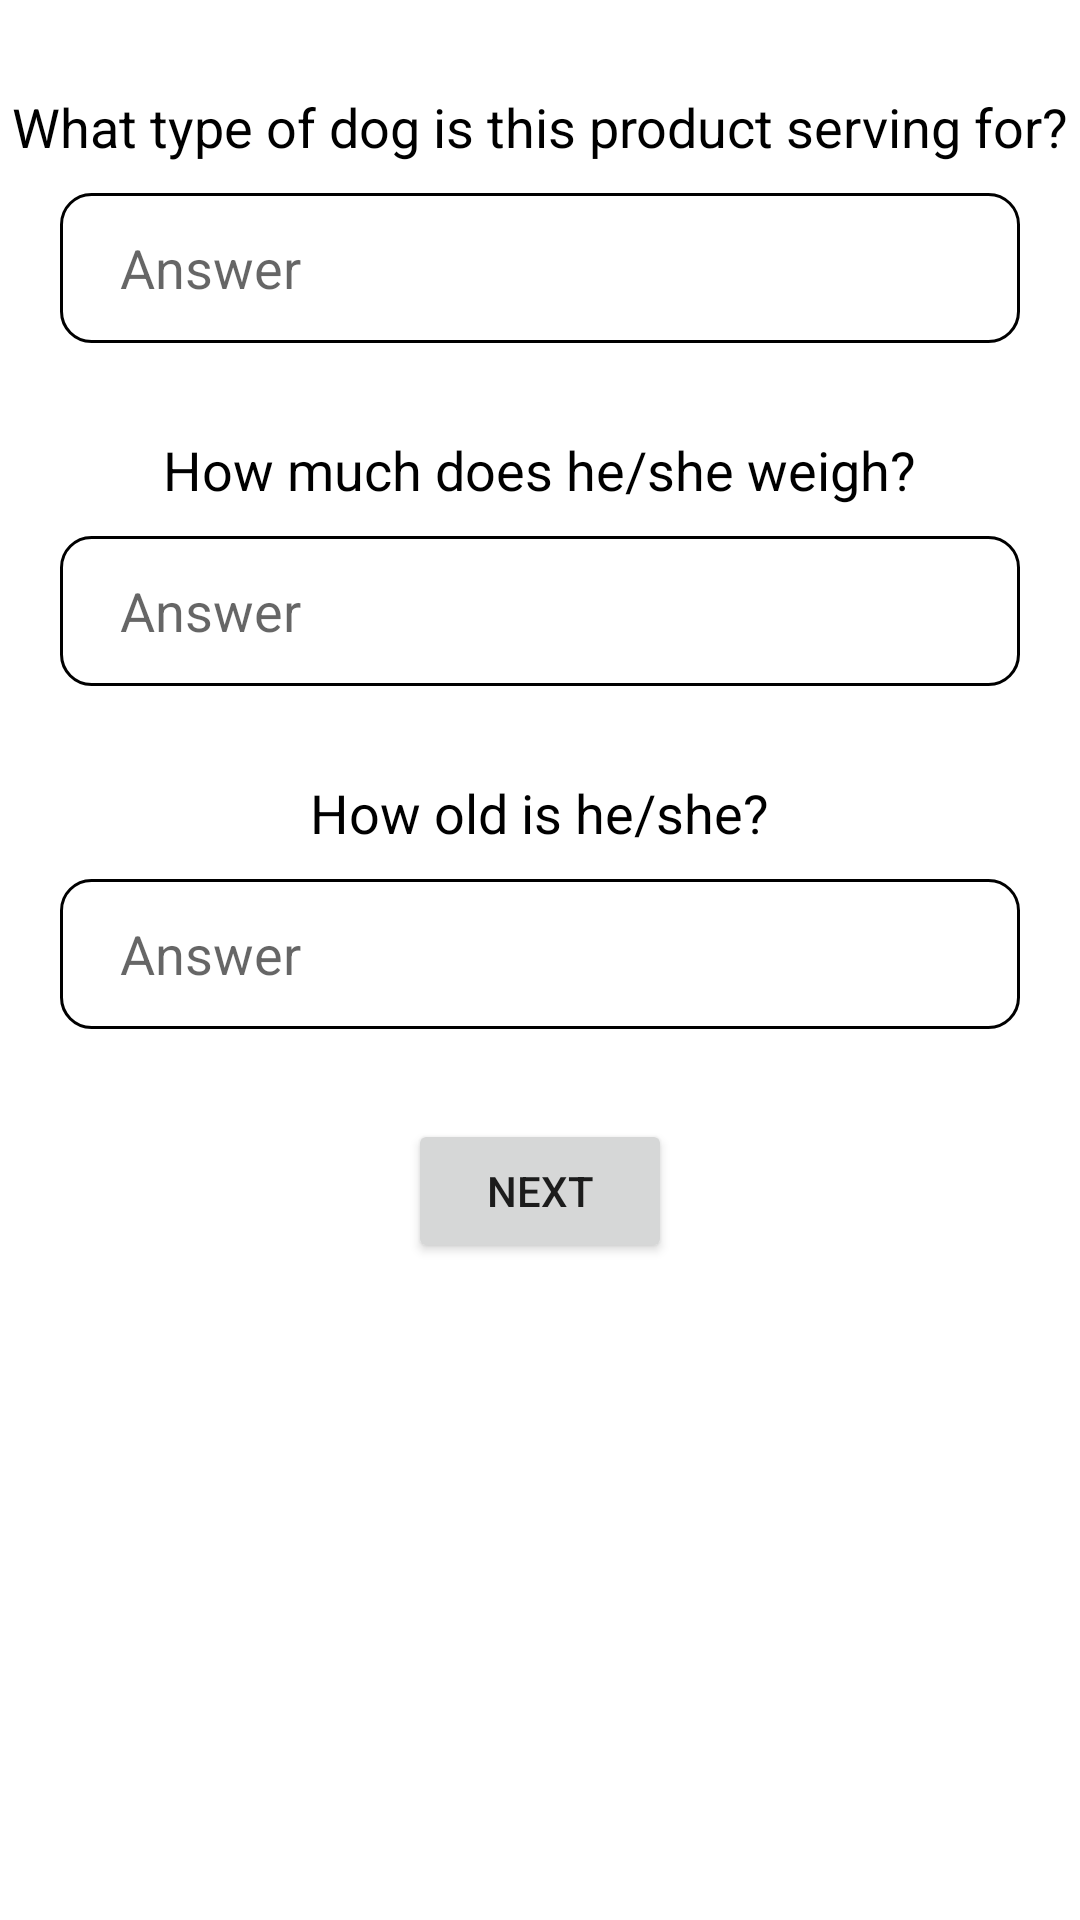

The Android layout XML behind this screen, and the referenced resources:
<!-- AndroidManifest.xml: application theme Theme.DogFeeder -->
<!-- res/layout/activity_question.xml -->
<?xml version="1.0" encoding="utf-8"?>
<LinearLayout
    android:orientation="vertical"
    xmlns:android="http://schemas.android.com/apk/res/android"
    xmlns:app="http://schemas.android.com/apk/res-auto"
    xmlns:tools="http://schemas.android.com/tools"
    android:layout_width="match_parent"
    android:layout_height="match_parent"
    tools:context=".QuestionActivity">

    <TextView
        android:layout_width="wrap_content"
        android:layout_height="wrap_content"
        android:layout_gravity="center"
        android:layout_marginTop="30dp"
        android:textSize="18sp"
        android:textColor="@color/black"
        android:text="What type of dog is this product serving for?"
        />

    <EditText
        android:id="@+id/dogTypeEdit"
        android:layout_marginTop="10dp"
        android:layout_width="match_parent"
        android:layout_height="wrap_content"
        android:layout_marginStart="20dp"
        android:layout_marginEnd="20dp"
        android:background="@drawable/edittext_bg"
        android:hint="Answer"
        android:paddingStart="20dp"
        android:inputType="textPersonName"
        />

    <TextView
        android:layout_width="wrap_content"
        android:layout_height="wrap_content"
        android:layout_gravity="center"
        android:layout_marginTop="30dp"
        android:textSize="18sp"
        android:textColor="@color/black"
        android:text="How much does he/she weigh?"
        />

    <EditText
        android:id="@+id/dogWeightEdit"
        android:layout_marginTop="10dp"
        android:layout_width="match_parent"
        android:layout_height="wrap_content"
        android:layout_marginStart="20dp"
        android:layout_marginEnd="20dp"
        android:background="@drawable/edittext_bg"
        android:hint="Answer"
        android:paddingStart="20dp"
        android:inputType="number"
        />

    <TextView
        android:layout_width="wrap_content"
        android:layout_height="wrap_content"
        android:layout_gravity="center"
        android:layout_marginTop="30dp"
        android:textSize="18sp"
        android:textColor="@color/black"
        android:text="How old is he/she?"
        />

    <EditText
        android:id="@+id/dogAgeEdit"
        android:layout_marginTop="10dp"
        android:layout_width="match_parent"
        android:layout_height="wrap_content"
        android:layout_marginStart="20dp"
        android:layout_marginEnd="20dp"
        android:background="@drawable/edittext_bg"
        android:hint="Answer"
        android:paddingStart="20dp"
        android:inputType="number"
        />


    <Button
        android:id="@+id/questionNextBtn"
        android:layout_width="wrap_content"
        android:layout_height="wrap_content"
        android:layout_gravity="center"
        android:layout_marginTop="30dp"
        android:text="Next"
        />

</LinearLayout>
<!-- resources referenced by this layout -->
<resources>
  <!-- drawable edittext_bg (drawable) -->
  <?xml version="1.0" encoding="utf-8"?>
  <shape xmlns:android="http://schemas.android.com/apk/res/android">
  
      <stroke
          android:width="1dp"
          />
  
      <size
          android:height="50dp"
          />
  
      <corners
          android:radius="10dp"
          />
  
  </shape>
  <style name="Theme.DogFeeder" parent="Theme.MaterialComponents.DayNight.DarkActionBar">
          
          <item name="colorPrimary">@color/purple_500</item>
          <item name="colorPrimaryVariant">@color/purple_700</item>
          <item name="colorOnPrimary">@color/white</item>
          
          <item name="colorSecondary">@color/teal_200</item>
          <item name="colorSecondaryVariant">@color/teal_700</item>
          <item name="colorOnSecondary">@color/black</item>
          
          <item name="android:statusBarColor" tools:targetApi="l">?attr/colorPrimaryVariant</item>
          
      </style>
  <!-- not gathered from this repository: default colours our renderer supplied (Android Studio template values) -->
  <color name="purple_500">#FF6200EE</color>
  <color name="purple_700">#FF3700B3</color>
  <color name="teal_200">#FF03DAC5</color>
  <color name="teal_700">#FF018786</color>
  <color name="black">#FF000000</color>
  <color name="white">#FFFFFFFF</color>
</resources>
